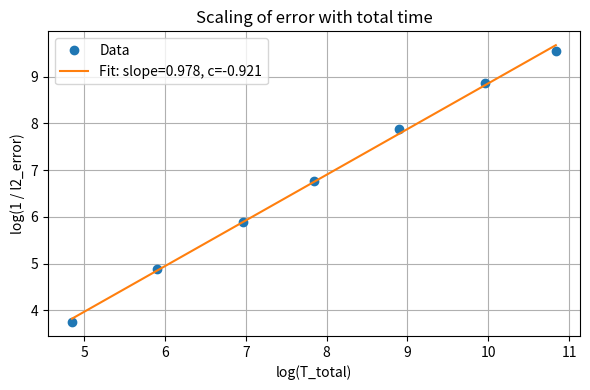

Python code for this plot:
import numpy as np
import matplotlib.pyplot as plt

# N_shots = 10, repeat = 200, success rate almost monotonically decreasing, eps start from 1e-3 to 1e-9
T_total = [70508.281088, 803198.675487, 9149000.198948,  69475261.688068, 791366716.835435, 9014161279.198977, 68451287047.073158]
l2_error = [1.791e-04,  1.300e-05, 1.280e-06, 1.747e-07, 1.328e-08,  1.361e-09,2.790e-10]


T_total = np.array(T_total)
l2_error = np.array(l2_error)


# Transform
log_inv_error = np.log10(1 / l2_error)
log_T = np.log10(T_total)

# Linear fit: log(1/error) ≈ slope * log(T) + intercept
coeffs = np.polyfit(log_T, log_inv_error, 1)
slope, intercept = coeffs

# Plot data and fit
plt.figure(figsize=(6, 4))
plt.plot(log_T, log_inv_error, 'o', label='Data')
plt.plot(log_T, slope * log_T + intercept, '-', label=f'Fit: slope={slope:.3f}, c={intercept:.3f}')
plt.xlabel('log(T_total)')
plt.ylabel('log(1 / l2_error)')
plt.title('Scaling of error with total time')
plt.grid(True)
plt.legend()
plt.tight_layout()
plt.show()

print(f"Slope: {slope:.6f}")
print(f"c (intercept): {intercept:.6f}")







